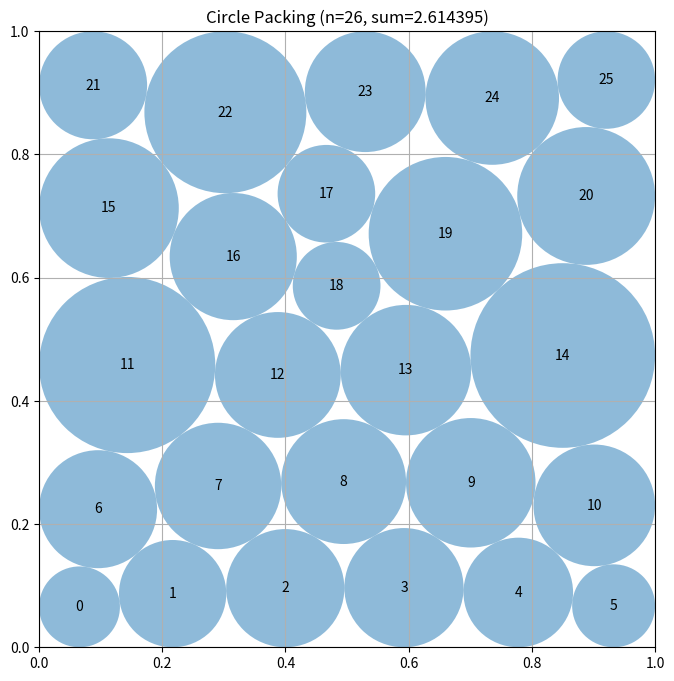

Write Python code to recreate this figure.
# EVOLVE-BLOCK-START
"""Constructor-based circle packing for n=26 circles"""
import numpy as np


def construct_packing():
    """
    Numerically refine several dense, slightly asymmetric 26-circle layouts.

    The radii are optimization variables rather than being assigned by a
    greedy postprocessing pass.  This is important because a small circle
    near a boundary can permit several surrounding circles to become larger.
    """
    from scipy.optimize import minimize

    n = 26
    ii, jj = np.triu_indices(n, 1)

    # A 5 by 5 lattice is a good dense starting scaffold.  The twenty-sixth
    # disk is inserted in an interstice; the optimizer is then free to break
    # all lattice symmetry.
    grid = np.array([[x, y] for y in np.linspace(.1, .9, 5)
                     for x in np.linspace(.1, .9, 5)])
    base_centers = np.vstack((grid, [0.4, 0.4]))

    def constraints(z):
        c = z[:2 * n].reshape(n, 2)
        r = z[2 * n:]
        delta = c[ii] - c[jj]
        # Squared distances avoid square roots in the large pair constraint.
        pair_clearance = np.sum(delta * delta, axis=1) - (r[ii] + r[jj]) ** 2
        boundary_clearance = np.concatenate((
            c[:, 0] - r, 1.0 - c[:, 0] - r,
            c[:, 1] - r, 1.0 - c[:, 1] - r
        ))
        return np.concatenate((pair_clearance, boundary_clearance))

    def constraint_jacobian(z):
        """Exact derivatives substantially improve the local SLSQP solves."""
        c = z[:2 * n].reshape(n, 2)
        r = z[2 * n:]
        jac = np.zeros((len(ii) + 4 * n, 3 * n))
        row = np.arange(len(ii))
        dx = c[ii, 0] - c[jj, 0]
        dy = c[ii, 1] - c[jj, 1]
        sr = r[ii] + r[jj]
        jac[row, 2 * ii] = 2.0 * dx
        jac[row, 2 * ii + 1] = 2.0 * dy
        jac[row, 2 * jj] = -2.0 * dx
        jac[row, 2 * jj + 1] = -2.0 * dy
        jac[row, 2 * n + ii] = -2.0 * sr
        jac[row, 2 * n + jj] = -2.0 * sr

        k = np.arange(n)
        base = len(ii)
        jac[base + k, 2 * k] = 1.0
        jac[base + k, 2 * n + k] = -1.0
        jac[base + n + k, 2 * k] = -1.0
        jac[base + n + k, 2 * n + k] = -1.0
        jac[base + 2 * n + k, 2 * k + 1] = 1.0
        jac[base + 2 * n + k, 2 * n + k] = -1.0
        jac[base + 3 * n + k, 2 * k + 1] = -1.0
        jac[base + 3 * n + k, 2 * n + k] = -1.0
        return jac

    def polish(c, r):
        # A common scale factor preserves every pairwise relation and removes
        # tiny negative slacks caused by finite optimizer termination tolerances.
        factors = [1.0]
        for k in range(n):
            if r[k] > 0:
                factors.append(c[k, 0] / r[k])
                factors.append((1.0 - c[k, 0]) / r[k])
                factors.append(c[k, 1] / r[k])
                factors.append((1.0 - c[k, 1]) / r[k])
        d = np.sqrt(np.sum((c[ii] - c[jj]) ** 2, axis=1))
        sums = r[ii] + r[jj]
        factors.extend((d[sums > 0] / sums[sums > 0]).tolist())
        return r * min(1.0, 0.999999 * min(factors))

    rng = np.random.default_rng(260319)
    best_centers = base_centers.copy()
    best_radii = np.full(n, 0.003)
    best_value = float(np.sum(best_radii))

    def layered_seed(counts, phase):
        """Boundary-aware triangular-lattice seed with a controlled defect."""
        points = []
        rows = len(counts)
        for row, count in enumerate(counts):
            y = 0.085 + 0.83 * row / (rows - 1)
            inset = 0.082 if count >= 6 else (0.098 if count == 5 else 0.17)
            xs = np.linspace(inset, 1.0 - inset, count)
            for col, x in enumerate(xs):
                # Tiny deterministic asymmetry prevents an artificial symmetric
                # stationary point without materially changing the topology.
                points.append((
                    np.clip(x + 0.008 * np.sin(2.17 * (row + 1) *
                                                (col + 1) + phase), .04, .96),
                    np.clip(y + 0.006 * np.cos(1.43 * (row + 2) *
                                                (col + 1) + phase), .04, .96),
                ))
        return np.asarray(points, dtype=float)

    # Moving the five/four-circle defect through staggered layers gives distinct
    # wall-contact assignments, unlike merely perturbing one square grid.
    templates = (
        (5, 6, 5, 5, 5), (5, 5, 6, 5, 5), (5, 5, 5, 6, 5),
        (6, 5, 5, 5, 5), (5, 5, 5, 5, 6), (4, 6, 5, 6, 5),
        (5, 4, 6, 5, 6), (6, 5, 4, 6, 5),
    )
    starts = [base_centers]
    starts.append(np.clip(base_centers + rng.normal(0.0, 0.028, base_centers.shape),
                          0.055, 0.945))
    starts.extend(layered_seed(counts, 0.41 * k)
                  for k, counts in enumerate(templates))

    for c0 in starts:
        r0 = np.full(n, 0.003)
        z0 = np.concatenate((c0.ravel(), r0))
        result = minimize(
            lambda z: -np.sum(z[2 * n:]),
            z0,
            jac=lambda z: np.r_[np.zeros(2 * n), -np.ones(n)],
            method="SLSQP",
            bounds=[(0.0001, 0.9999)] * (2 * n) + [(0.000001, 0.5)] * n,
            constraints={"type": "ineq", "fun": constraints,
                         "jac": constraint_jacobian},
            options={"maxiter": 1100, "ftol": 1e-10, "disp": False},
        )
        z = result.x
        c = z[:2 * n].reshape(n, 2)
        r = polish(c, z[2 * n:])
        value = float(np.sum(r))
        if value > best_value:
            best_centers, best_radii, best_value = c, r, value

    return best_centers, best_radii, best_value


def compute_max_radii(centers):
    """
    Compute the maximum possible radii for each circle position
    such that they don't overlap and stay within the unit square.

    Args:
        centers: np.array of shape (n, 2) with (x, y) coordinates

    Returns:
        np.array of shape (n) with radius of each circle
    """
    n = centers.shape[0]
    radii = np.ones(n)

    # First, limit by distance to square borders
    for i in range(n):
        x, y = centers[i]
        # Distance to borders
        radii[i] = min(x, y, 1 - x, 1 - y)

    # Then, limit by distance to other circles
    # Each pair of circles with centers at distance d can have
    # sum of radii at most d to avoid overlap
    for i in range(n):
        for j in range(i + 1, n):
            dist = np.sqrt(np.sum((centers[i] - centers[j]) ** 2))

            # If current radii would cause overlap
            if radii[i] + radii[j] > dist:
                # Scale both radii proportionally
                scale = dist / (radii[i] + radii[j])
                radii[i] *= scale
                radii[j] *= scale

    return radii


# EVOLVE-BLOCK-END


# This part remains fixed (not evolved)
def run_packing():
    """Run the circle packing constructor for n=26"""
    centers, radii, sum_radii = construct_packing()
    return centers, radii, sum_radii


def visualize(centers, radii):
    """
    Visualize the circle packing

    Args:
        centers: np.array of shape (n, 2) with (x, y) coordinates
        radii: np.array of shape (n) with radius of each circle
    """
    import matplotlib.pyplot as plt
    from matplotlib.patches import Circle

    fig, ax = plt.subplots(figsize=(8, 8))

    # Draw unit square
    ax.set_xlim(0, 1)
    ax.set_ylim(0, 1)
    ax.set_aspect("equal")
    ax.grid(True)

    # Draw circles
    for i, (center, radius) in enumerate(zip(centers, radii)):
        circle = Circle(center, radius, alpha=0.5)
        ax.add_patch(circle)
        ax.text(center[0], center[1], str(i), ha="center", va="center")

    plt.title(f"Circle Packing (n={len(centers)}, sum={sum(radii):.6f})")
    plt.show()


if __name__ == "__main__":
    centers, radii, sum_radii = run_packing()
    print(f"Sum of radii: {sum_radii}")
    # AlphaEvolve improved this to 2.635

    # Uncomment to visualize:
    visualize(centers, radii)
